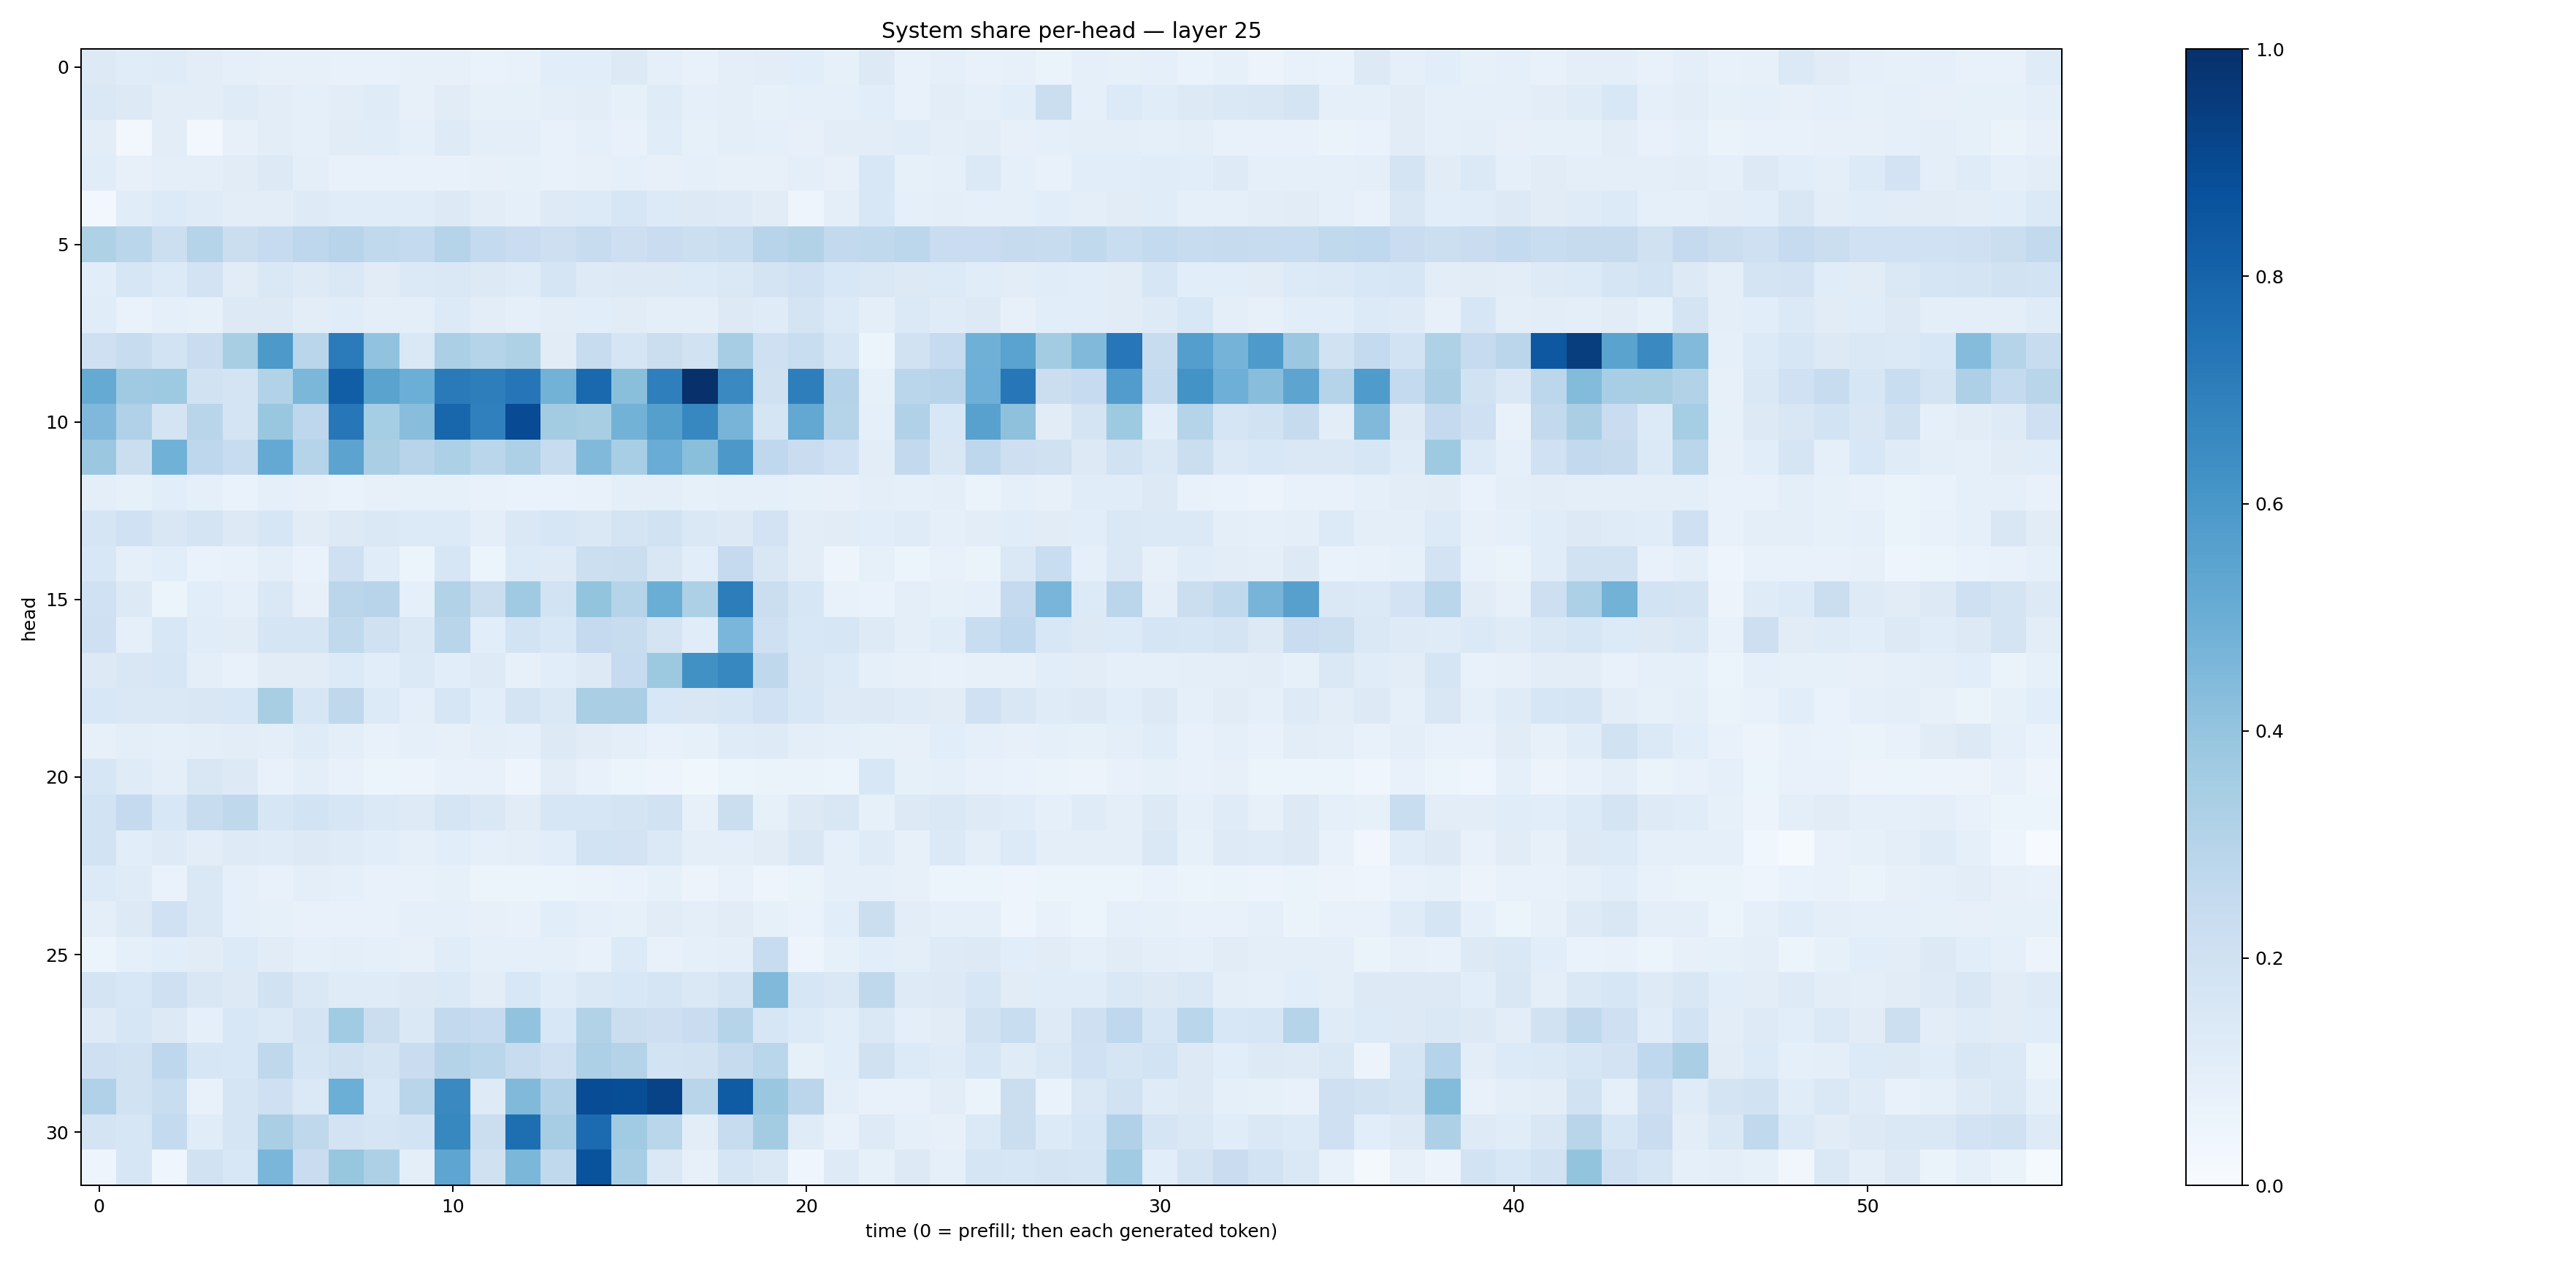

The data file committed next to this chart (first rows):
0.13104565, 0.1170526, 0.118537046, 0.10434947, 0.09307335, 0.079695605, 0.081163175, 0.07226261, 0.07558309, 0.0801915, 0.079084925, 0.07010522, 0.07472494, 0.10560178, 0.1070845, 0.12590018, 0.090921775, 0.07696773, 0.094897725, 0.10349053, 0.106333025, 0.083692685, 0.13061348, 0.07400564
0.1406, 0.1251, 0.1025, 0.1037, 0.1192, 0.1053, 0.09319, 0.1029, 0.1175, 0.07851, 0.112, 0.08238, 0.08488, 0.09757, 0.103, 0.08334, 0.1186, 0.08874, 0.09909, 0.08481, 0.0883, 0.08663, 0.1056, 0.07728
0.1038, 0.02527, 0.1025, 0.0235, 0.08066, 0.1037, 0.09278, 0.1119, 0.1164, 0.08793, 0.1212, 0.0939, 0.09428, 0.07748, 0.08772, 0.07356, 0.1154, 0.08459, 0.09407, 0.08697, 0.08021, 0.1048, 0.1044, 0.1138
0.1168, 0.07969, 0.0983, 0.1007, 0.1106, 0.1275, 0.09703, 0.07123, 0.07673, 0.07369, 0.07072, 0.08012, 0.08542, 0.07591, 0.08157, 0.08717, 0.08156, 0.09073, 0.08191, 0.07854, 0.09825, 0.07952, 0.1554, 0.08298
0.02479, 0.1165, 0.1365, 0.1177, 0.1017, 0.1032, 0.123, 0.1143, 0.1171, 0.1141, 0.1285, 0.1049, 0.08703, 0.1235, 0.1342, 0.1579, 0.1331, 0.1314, 0.1227, 0.1102, 0.04831, 0.09737, 0.1536, 0.08863
0.3224, 0.2884, 0.2187, 0.2998, 0.2219, 0.2497, 0.2746, 0.2957, 0.2643, 0.254, 0.301, 0.2545, 0.2288, 0.2146, 0.2351, 0.2145, 0.2268, 0.2182, 0.2318, 0.2948, 0.3118, 0.2612, 0.262, 0.2781
0.1084, 0.1587, 0.1348, 0.1831, 0.1122, 0.144, 0.123, 0.1423, 0.1123, 0.1368, 0.144, 0.128, 0.1192, 0.1677, 0.1236, 0.126, 0.1274, 0.1361, 0.1477, 0.1766, 0.2003, 0.1525, 0.1455, 0.1327
0.1134, 0.06761, 0.09126, 0.08337, 0.1309, 0.1254, 0.1054, 0.1153, 0.09671, 0.09764, 0.1329, 0.102, 0.09294, 0.1036, 0.1064, 0.1111, 0.09828, 0.09786, 0.1264, 0.1206, 0.1732, 0.1338, 0.1009, 0.1402
0.2053, 0.2378, 0.1851, 0.2292, 0.3431, 0.5919, 0.2857, 0.7084, 0.4053, 0.1435, 0.3357, 0.3017, 0.3226, 0.1101, 0.2384, 0.166, 0.2205, 0.193, 0.35, 0.2108, 0.2326, 0.1627, 0.06144, 0.1952
0.5162, 0.3705, 0.373, 0.194, 0.1782, 0.3114, 0.4603, 0.8221, 0.5474, 0.4984, 0.7148, 0.6956, 0.7331, 0.4782, 0.7797, 0.4256, 0.6947, 0.9923, 0.6536, 0.1974, 0.6969, 0.3057, 0.08496, 0.2876
0.4497, 0.3164, 0.1784, 0.2919, 0.1721, 0.3861, 0.2746, 0.7233, 0.3516, 0.4292, 0.7901, 0.6884, 0.8926, 0.3592, 0.3419, 0.4777, 0.5649, 0.6649, 0.4692, 0.17, 0.5236, 0.3025, 0.09332, 0.3196
0.3808, 0.2235, 0.4862, 0.2734, 0.2421, 0.521, 0.3019, 0.5468, 0.3369, 0.2942, 0.3285, 0.2872, 0.3251, 0.2368, 0.449, 0.3449, 0.5074, 0.4228, 0.5974, 0.2693, 0.2297, 0.2021, 0.1035, 0.2612
0.09749, 0.08519, 0.108, 0.09235, 0.06873, 0.08647, 0.07911, 0.06916, 0.0796, 0.08323, 0.08408, 0.07127, 0.06688, 0.06907, 0.07464, 0.09424, 0.1005, 0.08562, 0.08982, 0.08893, 0.08396, 0.0791, 0.09659, 0.08975
0.1718, 0.2012, 0.1506, 0.1772, 0.1298, 0.157, 0.1098, 0.1327, 0.1452, 0.1334, 0.1347, 0.1001, 0.1431, 0.1622, 0.1464, 0.1754, 0.188, 0.1414, 0.1304, 0.1805, 0.1044, 0.1129, 0.1066, 0.1174
0.1551, 0.08803, 0.1063, 0.06965, 0.07236, 0.09446, 0.06889, 0.2104, 0.1149, 0.0538, 0.1573, 0.06233, 0.1362, 0.1232, 0.2154, 0.2217, 0.1495, 0.1088, 0.2527, 0.1509, 0.1017, 0.05064, 0.08405, 0.06006
0.1998, 0.1301, 0.05238, 0.1072, 0.0913, 0.148, 0.08098, 0.2827, 0.2947, 0.09065, 0.3161, 0.2221, 0.3688, 0.1866, 0.4003, 0.3003, 0.5017, 0.3278, 0.7021, 0.2222, 0.1603, 0.07604, 0.06887, 0.09537
0.2106, 0.09256, 0.1549, 0.1147, 0.11, 0.1668, 0.1669, 0.2629, 0.1971, 0.1464, 0.2913, 0.1082, 0.1859, 0.1551, 0.2501, 0.2406, 0.1746, 0.114, 0.4611, 0.2033, 0.1553, 0.1622, 0.1223, 0.09521
0.1292, 0.1493, 0.1588, 0.09572, 0.07548, 0.1126, 0.1129, 0.1353, 0.1092, 0.138, 0.1088, 0.125, 0.08015, 0.1078, 0.1299, 0.2483, 0.3763, 0.6289, 0.6658, 0.2712, 0.1519, 0.135, 0.0916, 0.07905
0.154, 0.1409, 0.1479, 0.1506, 0.1537, 0.3402, 0.1627, 0.2724, 0.1343, 0.1007, 0.1619, 0.1075, 0.1771, 0.141, 0.3374, 0.3374, 0.1538, 0.1512, 0.1631, 0.2021, 0.1536, 0.1229, 0.1303, 0.1196
0.07824, 0.09479, 0.09146, 0.09562, 0.1017, 0.09943, 0.1191, 0.09427, 0.07512, 0.08603, 0.07942, 0.0996, 0.09261, 0.1275, 0.1127, 0.09604, 0.07717, 0.08557, 0.1207, 0.122, 0.09669, 0.0909, 0.08535, 0.07946
0.1594, 0.1194, 0.09833, 0.152, 0.1268, 0.07706, 0.09476, 0.07413, 0.06127, 0.05728, 0.07703, 0.07049, 0.04708, 0.1052, 0.07553, 0.05446, 0.04809, 0.03868, 0.05882, 0.06621, 0.06252, 0.06109, 0.1547, 0.08541
0.1866, 0.2504, 0.1529, 0.2353, 0.2715, 0.1599, 0.1858, 0.1583, 0.1387, 0.1237, 0.1657, 0.1432, 0.1122, 0.1579, 0.1628, 0.1781, 0.1925, 0.07902, 0.2211, 0.08496, 0.1255, 0.1493, 0.08449, 0.1319
0.1874, 0.106, 0.1216, 0.1044, 0.123, 0.1191, 0.1304, 0.1191, 0.1075, 0.09216, 0.107, 0.09358, 0.099, 0.1073, 0.184, 0.1829, 0.1396, 0.1002, 0.1008, 0.1132, 0.152, 0.09138, 0.1205, 0.07991
0.1344, 0.1184, 0.06979, 0.1433, 0.09236, 0.07291, 0.09388, 0.09335, 0.07735, 0.07428, 0.08435, 0.05983, 0.05414, 0.06113, 0.06307, 0.07009, 0.0845, 0.05705, 0.07335, 0.04906, 0.06611, 0.0878, 0.09348, 0.08169
0.09802, 0.1323, 0.2017, 0.1426, 0.09144, 0.08358, 0.07211, 0.07568, 0.07647, 0.0882, 0.09116, 0.08173, 0.0754, 0.1059, 0.09204, 0.08564, 0.1105, 0.09582, 0.11, 0.08335, 0.06871, 0.1064, 0.2218, 0.1018
0.05427, 0.08935, 0.1091, 0.1129, 0.1347, 0.1116, 0.09176, 0.09499, 0.09012, 0.07978, 0.1148, 0.09071, 0.09171, 0.09063, 0.07381, 0.1343, 0.07811, 0.08603, 0.1001, 0.2363, 0.05045, 0.085, 0.1062, 0.1
0.1728, 0.1552, 0.2051, 0.15, 0.1301, 0.1914, 0.1472, 0.1198, 0.1208, 0.1255, 0.1377, 0.1045, 0.1536, 0.1146, 0.1408, 0.1538, 0.1711, 0.1449, 0.1726, 0.4488, 0.1616, 0.1421, 0.273, 0.1213
0.1214, 0.1611, 0.1312, 0.08706, 0.1528, 0.14, 0.1732, 0.3667, 0.2221, 0.1473, 0.2599, 0.2467, 0.4038, 0.1525, 0.309, 0.2257, 0.2126, 0.2272, 0.3013, 0.1578, 0.1339, 0.1084, 0.1457, 0.09457
0.2082, 0.1939, 0.2744, 0.1609, 0.1525, 0.2712, 0.1659, 0.196, 0.1762, 0.2294, 0.3077, 0.2878, 0.2358, 0.2069, 0.325, 0.3069, 0.1872, 0.1904, 0.2431, 0.2874, 0.08342, 0.1073, 0.1988, 0.1334
0.3199, 0.1923, 0.233, 0.07286, 0.1669, 0.2082, 0.1385, 0.4978, 0.1526, 0.2912, 0.6548, 0.1229, 0.448, 0.3167, 0.8899, 0.8856, 0.9253, 0.292, 0.8294, 0.3895, 0.2844, 0.09392, 0.07565, 0.07148
0.1736, 0.16, 0.255, 0.1137, 0.1686, 0.3367, 0.272, 0.1831, 0.1714, 0.187, 0.662, 0.2255, 0.7583, 0.3491, 0.7698, 0.3661, 0.2885, 0.1017, 0.2366, 0.3587, 0.1192, 0.07569, 0.1239, 0.08991
0.04942, 0.1598, 0.04279, 0.1924, 0.1524, 0.4646, 0.2283, 0.3924, 0.3274, 0.09971, 0.5361, 0.1964, 0.4574, 0.2656, 0.8638, 0.3442, 0.1439, 0.07929, 0.1649, 0.1449, 0.04206, 0.1225, 0.08395, 0.1289
